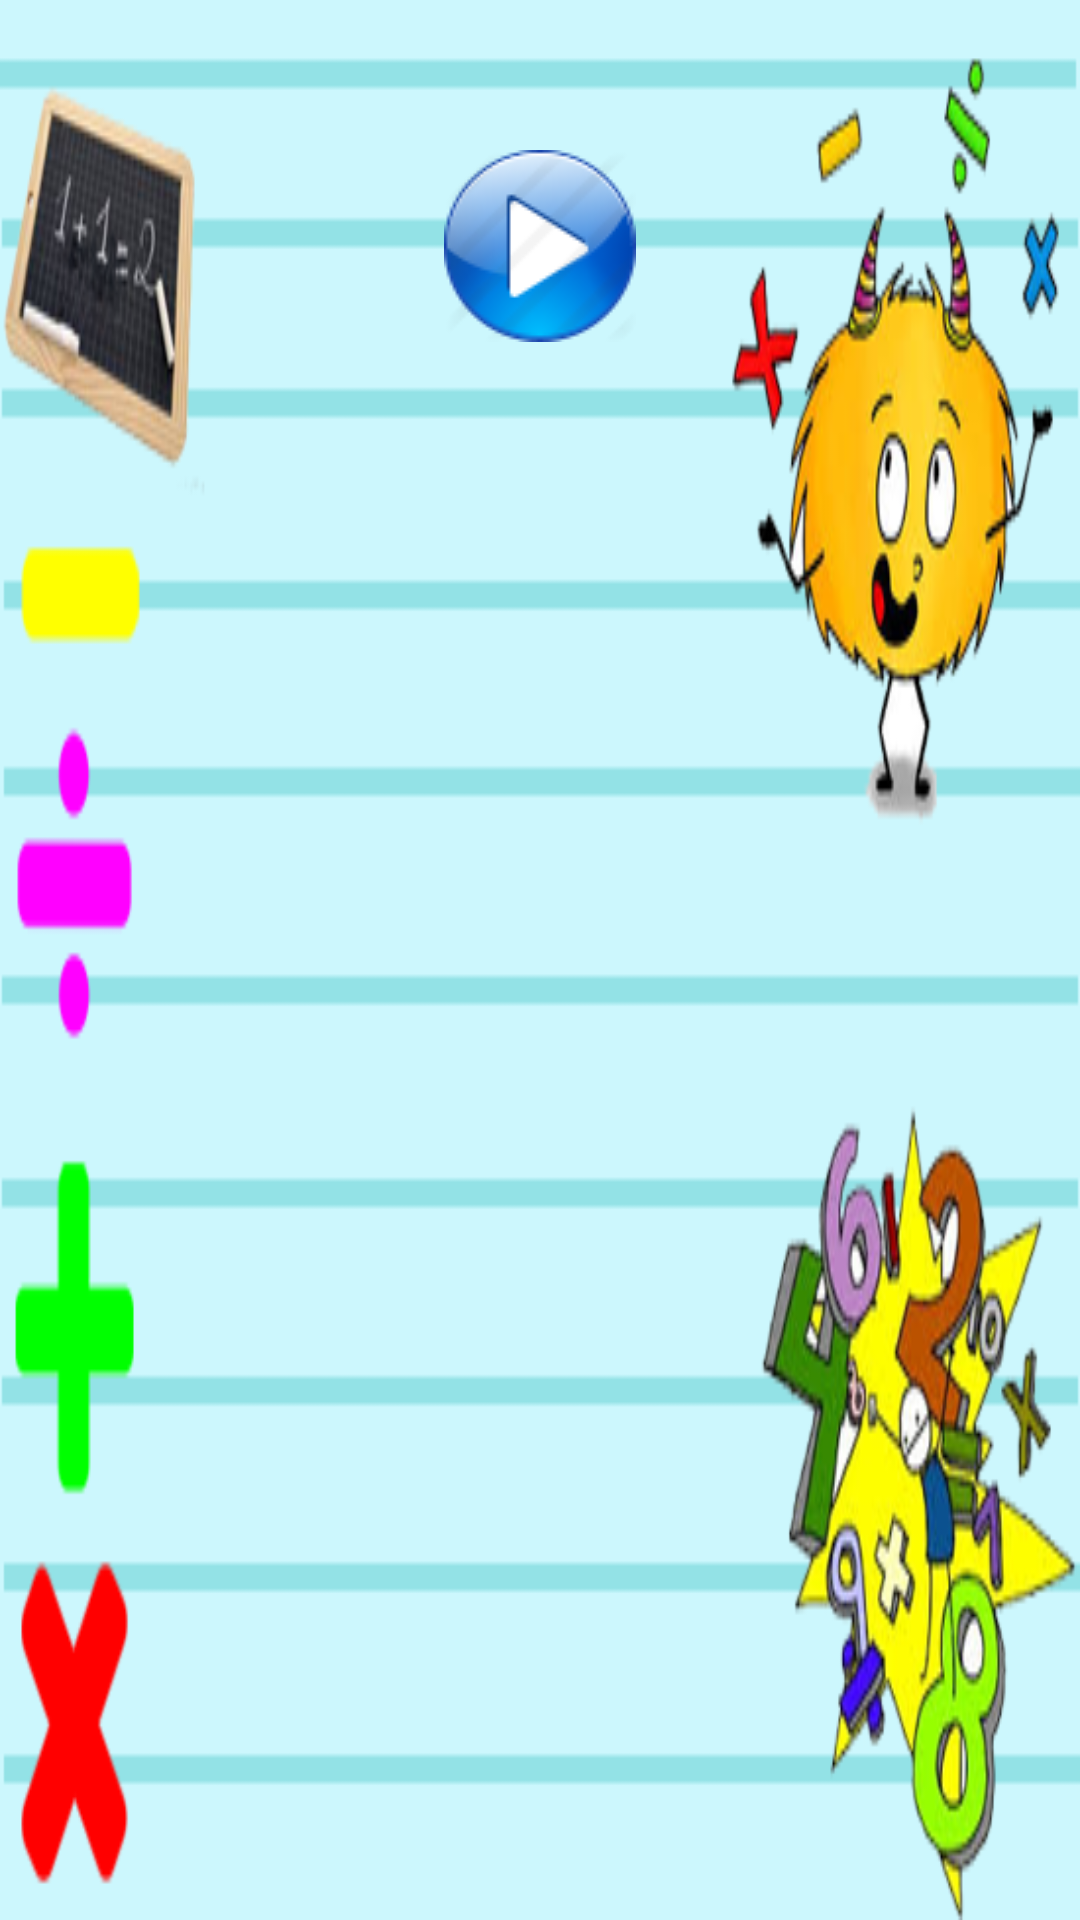

Write the Android layout XML for this screen, with the resource values it uses.
<!-- AndroidManifest.xml: application theme AppTheme -->
<!-- res/layout/activity_main.xml -->
<?xml version="1.0" encoding="utf-8"?>
<RelativeLayout xmlns:android="http://schemas.android.com/apk/res/android"
    xmlns:tools="http://schemas.android.com/tools"
    android:layout_width="match_parent"
    android:layout_height="match_parent"
    android:paddingBottom="@dimen/activity_vertical_margin"
    android:paddingLeft="@dimen/activity_horizontal_margin"
    android:paddingRight="@dimen/activity_horizontal_margin"
    android:paddingTop="@dimen/activity_vertical_margin"
    tools:context="com.example.fatma.amazing_math2.MainActivity"
    android:background="@drawable/background">
    <LinearLayout
        android:orientation="vertical"
        android:layout_width="match_parent"
        android:layout_height="match_parent"
        android:layout_alignParentTop="true"
        android:layout_alignParentLeft="true"
        android:layout_alignParentStart="true"
        android:weightSum="1"
        android:layout_marginTop="50dp">

        <LinearLayout
            android:orientation="vertical"
            android:layout_width="match_parent"
            android:layout_height="110dp"
            android:layout_alignParentTop="true"
            android:layout_centerHorizontal="true">

            <ImageButton
                android:layout_width="wrap_content"
                android:layout_height="wrap_content"
                android:id="@+id/startbutton"
                android:layout_gravity="center_horizontal"
                android:src="@drawable/start"
                android:background="@android:color/transparent" />
        </LinearLayout>

        <LinearLayout
            android:orientation="vertical"
            android:layout_width="match_parent"
            android:layout_height="wrap_content"
            android:layout_weight="0.21"
            android:gravity="center_horizontal">


        </LinearLayout>

        <LinearLayout
            android:orientation="vertical"
            android:layout_width="match_parent"
            android:layout_height="wrap_content">

        </LinearLayout>

        <LinearLayout
            android:orientation="horizontal"
            android:layout_width="match_parent"
            android:layout_height="wrap_content"
            android:layout_gravity="center_horizontal"
            android:gravity="center|center_horizontal"
            android:layout_marginTop="15dp">

        </LinearLayout>

    </LinearLayout>
</RelativeLayout>
<!-- resources referenced by this layout -->
<resources>
  <!-- drawable background: png bitmap (drawable, 79309 bytes) -->
  <!-- drawable start: png bitmap (drawable, 5771 bytes) -->
  <style name="AppTheme" parent="Theme.AppCompat.Light.DarkActionBar">
          
          <item name="colorPrimary">@color/colorPrimary</item>
          <item name="colorPrimaryDark">@color/colorPrimaryDark</item>
          <item name="colorAccent">@color/colorAccent</item>
      </style>
  <color name="colorPrimary">#3F51B5</color>
  <color name="colorPrimaryDark">#303f9f</color>
  <color name="colorAccent">#FF4081</color>
</resources>
